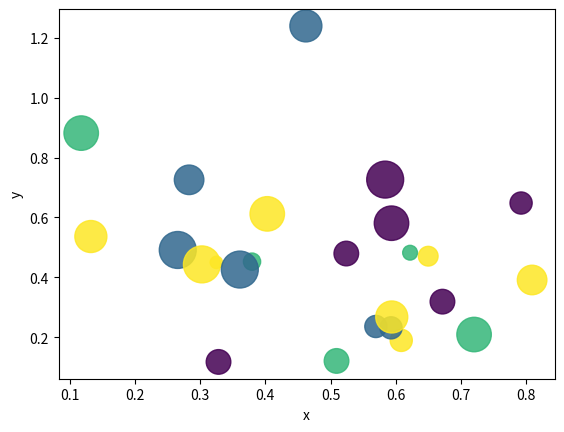

Source code (Python):
import math
import random
import matplotlib.pyplot as plt

nb = 25

x = [random.triangular() for i in range(nb)]
y = [random.gauss(0.5, 0.25) for i in range(nb)]
colors = [random.randint(1, 4) for i in range(nb)]
areas = [math.pi * random.randint(5, 15)**2 for i in range(nb)]

plt.figure()

plt.scatter(x, y, s = areas, c = colors, alpha = 0.85)

plt.axis = ([0.0, 1.0, 0.0, 1.0])

plt.xlabel('x')

plt.ylabel('y')

plt.show()